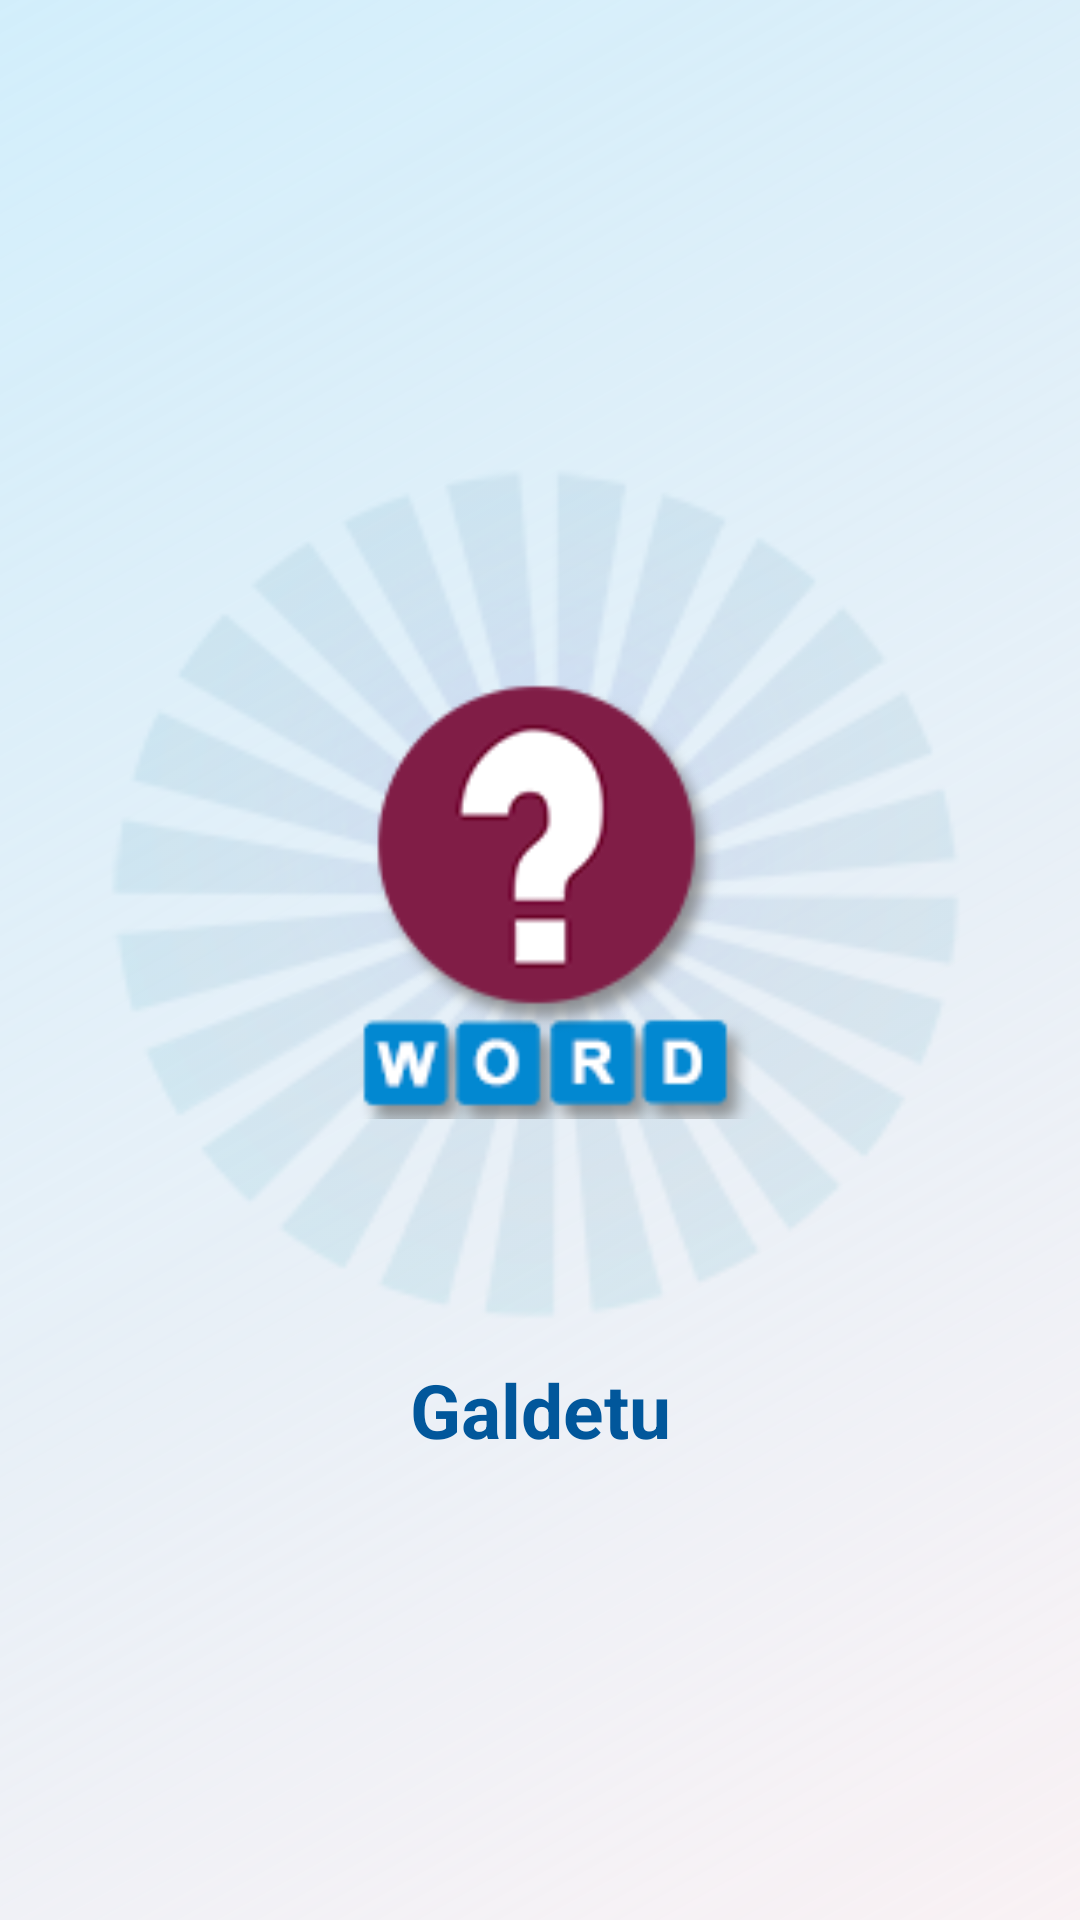

Write the Android layout XML for this screen, with the resource values it uses.
<!-- AndroidManifest.xml: application theme AppTheme -->
<!-- res/layout/activity_splash.xml -->
<?xml version="1.0" encoding="utf-8"?>
<LinearLayout xmlns:android="http://schemas.android.com/apk/res/android"
    xmlns:tools="http://schemas.android.com/tools"
    android:layout_width="match_parent"
    android:layout_height="match_parent"
    android:layout_gravity="center_horizontal|center_vertical"
    android:background="@drawable/background"
    android:gravity="center_horizontal|center_vertical"
    android:layoutDirection="rtl"
    android:orientation="vertical"
    tools:context=".SplashActivity">

    <RelativeLayout
        android:layout_width="match_parent"
        android:layout_height="wrap_content"
        android:layout_alignParentTop="true"
        android:layout_centerHorizontal="true">

        <ImageView
            android:id="@+id/animated_background"
            android:layout_width="300dp"
            android:layout_height="300dp"
            android:layout_centerInParent="true"
            android:alpha=".2"
            android:scaleType="centerCrop"
            android:src="@drawable/animated_background" />

        <ImageView
            android:id="@+id/imageView"
            android:layout_width="150dp"
            android:layout_height="150dp"
            android:layout_centerInParent="true"
            android:src="@drawable/small_logo_tranparent"
            android:visibility="visible" />
    </RelativeLayout>

    <TextView
        android:id="@+id/title"
        android:layout_width="match_parent"
        android:layout_height="wrap_content"
        android:layout_margin="5dp"
        android:gravity="center_vertical|center_horizontal"
        android:text="@string/app_name"
        android:textColor="@color/textColor2"
        android:textSize="25sp"
        android:textStyle="bold" />


</LinearLayout>
<!-- resources referenced by this layout -->
<resources>
  <color name="textColor2">#01579b</color>
  <!-- drawable animated_background: png bitmap (drawable, 28185 bytes) -->
  <!-- drawable background (drawable) -->
  <?xml version="1.0" encoding="utf-8"?>
  <layer-list xmlns:android="http://schemas.android.com/apk/res/android">
      <item android:id="@android:id/progress">
          <shape android:shape="rectangle">
              <gradient
                  android:angle="135"
                  android:endColor="#90b3e5fc"
                  android:startColor="#20f8bbd0"
                  android:type="linear" />
          </shape>
      </item>
  </layer-list>
  <!-- drawable small_logo_tranparent: png bitmap (drawable, 10695 bytes) -->
  <string name="app_name">Galdetu</string>
  <style name="AppTheme" parent="Theme.AppCompat.Light.DarkActionBar">
          
          <item name="colorPrimary">@color/colorPrimary</item>
          <item name="colorPrimaryDark">@color/colorPrimaryDark</item>
          <item name="colorAccent">@color/colorAccent</item>
  
      </style>
  <color name="colorPrimary">#0288d1</color>
  <color name="colorPrimaryDark">#01579b</color>
  <color name="colorAccent">#801d46</color>
</resources>
